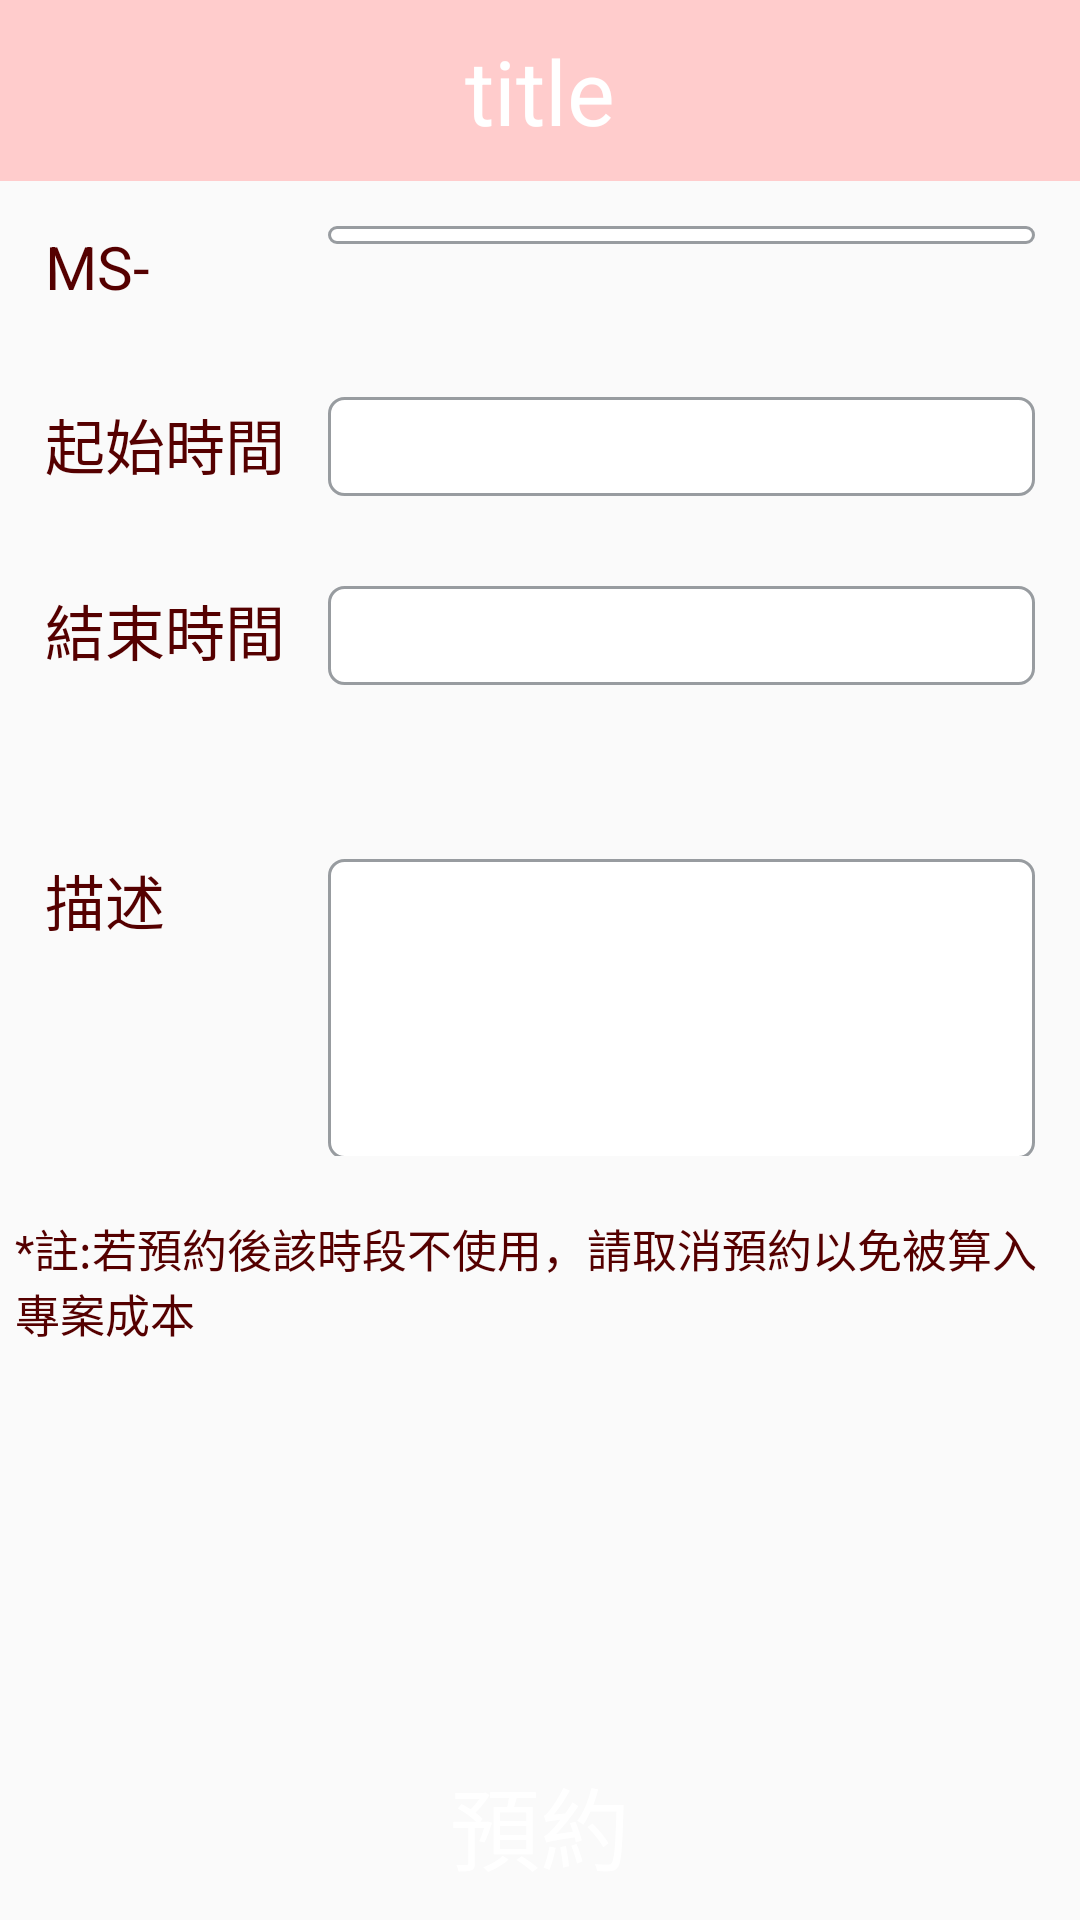

Android layout source for this screen:
<!-- AndroidManifest.xml: application theme AppTheme -->
<!-- res/layout/qlab_tobooking.xml -->
<?xml version="1.0" encoding="utf-8"?>
<LinearLayout xmlns:android="http://schemas.android.com/apk/res/android"
    android:layout_width="match_parent"
    android:layout_height="match_parent"
    android:orientation="vertical"
    android:id="@+id/tobooking_ll">
    <RelativeLayout
        android:id="@+id/news_list_loading_rl"
        android:layout_width="match_parent"
        android:layout_height="match_parent"
        android:visibility="gone"
        android:gravity="center">
        <ProgressBar
            android:id="@+id/progressbar"
            style="?android:attr/progressBarStyleLarge"
            android:layout_width="wrap_content"
            android:layout_height="wrap_content"
            android:layout_centerInParent="true"/>
        <TextView
            android:text="載入中..."
            android:textAppearance="?android:attr/textAppearanceLarge"
            android:layout_width="wrap_content"
            android:layout_height="wrap_content"
            android:layout_below="@id/progressbar"
            android:id="@+id/textView1"
            android:textColor="@color/redDark"
            android:layout_centerInParent="true" />
    </RelativeLayout>
    <TextView
        android:layout_width="match_parent"
        android:layout_height="wrap_content"
        android:textSize="30dp"
        android:id="@+id/tobooking_title"
        android:text="title"
        android:background="@color/pink"
        android:gravity="center"
        android:textColor="@color/white"
        android:padding="10dp"/>

    <LinearLayout
        android:layout_width="match_parent"
        android:layout_height="wrap_content"
        android:orientation="horizontal"
        android:padding="15dp">

        <TextView
            android:layout_width="match_parent"
            android:layout_height="wrap_content"
            android:layout_weight="2.5"
            android:text="MS-"
            android:textColor="@color/redDark"
            android:textSize="20dp" />

        <Spinner
            android:id="@+id/PM_ID_spinner"
            android:layout_width="match_parent"
            android:layout_height="wrap_content"
            android:layout_weight="1"
            android:background="@drawable/select_bg" />
    </LinearLayout>

    <LinearLayout
        android:layout_width="match_parent"
        android:layout_height="wrap_content"
        android:orientation="horizontal"
        android:padding="15dp">

        <TextView
            android:layout_width="match_parent"
            android:layout_height="wrap_content"
            android:layout_weight="2.5"
            android:text="起始時間"
            android:textColor="@color/redDark"
            android:textSize="20dp" />

        <TextView
            android:id="@+id/startdate_tv"
            android:layout_width="match_parent"
            android:layout_height="wrap_content"
            android:layout_weight="1"
            android:background="@drawable/select_bg"
            android:textColor="@color/black"
            android:textSize="20dp" />
    </LinearLayout>

    <LinearLayout
        android:layout_width="match_parent"
        android:layout_height="wrap_content"
        android:orientation="horizontal"
        android:padding="15dp">


        <TextView
            android:layout_width="match_parent"
            android:layout_height="wrap_content"
            android:layout_weight="2.5"
            android:text="結束時間"
            android:textColor="@color/redDark"
            android:textSize="20dp" />

        <LinearLayout
            android:layout_width="match_parent"
            android:layout_height="wrap_content"
            android:orientation="vertical"
            android:layout_weight="1">
            <TextView
            android:id="@+id/enddate_tv"
            android:layout_width="match_parent"
            android:layout_height="wrap_content"
            android:layout_weight="1"
            android:background="@drawable/select_bg"
            android:textColor="@color/black"
            android:textSize="20dp" />
            <TextView
                android:id="@+id/attention_tv"
                android:layout_width="match_parent"
                android:layout_height="wrap_content"
                android:layout_weight="1"
                android:textColor="@color/redDark"
                android:textSize="20dp" />
        </LinearLayout>
    </LinearLayout>

    <LinearLayout
        android:layout_width="match_parent"
        android:layout_height="wrap_content"
        android:orientation="horizontal"
        android:padding="15dp">

        <TextView
            android:layout_width="match_parent"
            android:layout_height="wrap_content"
            android:layout_weight="2.5"
            android:text="描述"
            android:textColor="@color/redDark"
            android:textSize="20dp" />

        <EditText
            android:layout_width="match_parent"
            android:layout_height="100dp"
            android:layout_weight="1"
            android:background="@drawable/select_bg"
            android:gravity="top"
            android:id="@+id/con_et"/>
    </LinearLayout>

    <TextView
        android:layout_width="match_parent"
        android:layout_height="wrap_content"
        android:text="*註:若預約後該時段不使用，請取消預約以免被算入專案成本"
        android:textColor="@color/redDark"
        android:textSize="15dp"
        android:layout_margin="5dp"/>
    <LinearLayout
        android:layout_width="match_parent"
        android:layout_height="wrap_content"
        android:layout_weight="2.5"
        android:orientation="horizontal">

        <Button
            android:layout_width="match_parent"
            android:layout_height="wrap_content"
            android:layout_gravity="bottom"
            android:background="@drawable/red_button"
            android:textSize="30dp"
            android:textColor="@color/white"
            android:text="預約"
            android:gravity="center"
            android:padding="10dp"
            android:id="@+id/tobooking_chick_but"/>
    </LinearLayout>

</LinearLayout>
<!-- resources referenced by this layout -->
<resources>
  <color name="black">#000000</color>
  <color name="pink">#ffcccc</color>
  <color name="redDark">#550000</color>
  <color name="white">#FFFFFF</color>
  <!-- drawable red_button (drawable) -->
  <?xml version="1.0" encoding="utf-8"?>
  <selector xmlns:android="http://schemas.android.com/apk/res/android">
      <item
          android:state_focused="true"
          android:state_pressed="false"
          android:drawable="@drawable/red" />
      <item
          android:state_focused="true"
          android:state_pressed="true"
          android:drawable="@drawable/ash" />
      <item
          android:state_focused="false"
          android:state_pressed="true"
          android:drawable="@drawable/ash" />
      <item android:drawable="@drawable/red" />
  </selector>
  <!-- drawable select_bg (drawable) -->
  <?xml version="1.0" encoding="utf-8"?>
  <selector xmlns:android="http://schemas.android.com/apk/res/android">
  
      <item>
  
          <layer-list>
  
              <item>
                  <shape>
                      <gradient android:angle="90" android:endColor="#ffffff" android:startColor="#ffffff" android:type="linear" />
                      <stroke android:width="1dp" android:color="#989ca0"/>
                      <corners android:radius="5dp" />
                      <padding android:bottom="3dp" android:left="3dp" android:right="3dp" android:top="3dp" />
                  </shape>
              </item>
          </layer-list>
      </item>
  </selector>
  <style name="AppTheme" parent="Theme.AppCompat.Light.DarkActionBar">
          
          <item name="colorPrimary">@color/colorPrimary</item>
          <item name="colorPrimaryDark">@color/colorPrimaryDark</item>
          <item name="colorAccent">@color/colorAccent</item>
      </style>
  <!-- drawable red (drawable) -->
  <?xml version="1.0" encoding="utf-8"?>
  <selector xmlns:android="http://schemas.android.com/apk/res/android">
      <item>
          <shape>
              
              <solid android:color="@color/redDark"/>
              
              
              <corners android:radius="5dp"/>
              <padding
                  android:left="2dp"
                  android:top="2dp"
                  android:right="2dp"
                  android:bottom="2dp" />
          </shape>
      </item>
  </selector>
  <color name="colorPrimary">#550000</color>
  <color name="colorPrimaryDark">#770000</color>
  <color name="colorAccent">#770000</color>
</resources>
